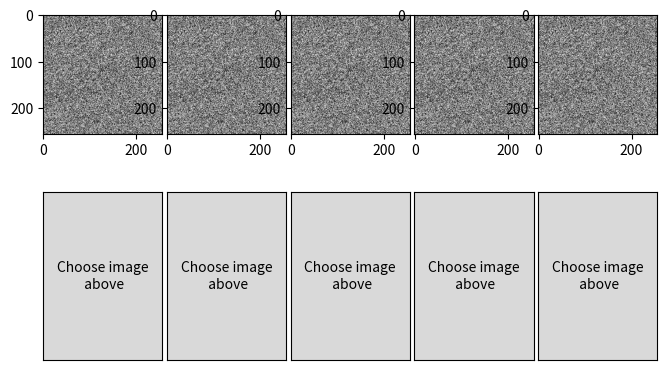

The script that saved this image:
"""
Software package for two-photon holographic optogenetics
[redacted]

This program is free software: you can redistribute it and/or modify
it under the terms of the GNU Affero General Public License as published by
the Free Software Foundation, either version 3 of the License, or
(at your option) any later version.

This program is distributed in the hope that it will be useful,
but WITHOUT ANY WARRANTY; without even the implied warranty of
MERCHANTABILITY or FITNESS FOR A PARTICULAR PURPOSE.  See the
GNU Affero General Public License for more details.

You should have received a copy of the GNU Affero General Public License
along with this program.  If not, see <http://www.gnu.org/licenses/>.
"""

from __future__ import print_function, division
import numpy as np
import matplotlib.pyplot as plt
from matplotlib import gridspec
from matplotlib.widgets import Button


def pickimage(images, labels=None):
    gs = gridspec.GridSpec(2, len(images), wspace=.04, right=.98, left=.02)

    index = [None, ]  # TODO using a class is prettier than a mutable

    def index_func(num):
        def inner(x):
            index[0] = num
            plt.close()

        return inner

    bs = []
    for i, img in enumerate(images):
        plt.subplot(gs[0, i])
        plt.imshow(img, 'gray')
        if labels is not None:
            plt.xlabel('%.3f' % labels[i])

        ax = plt.subplot(gs[1, i])
        b = Button(ax, 'Choose image\n above')
        b.on_clicked(index_func(i))
        bs.append(b)
    plt.show()
    return index[0]

if __name__ == '__main__':
    images = [np.random.rand(256, 256), ] * 5
    print(pickimage(images))

